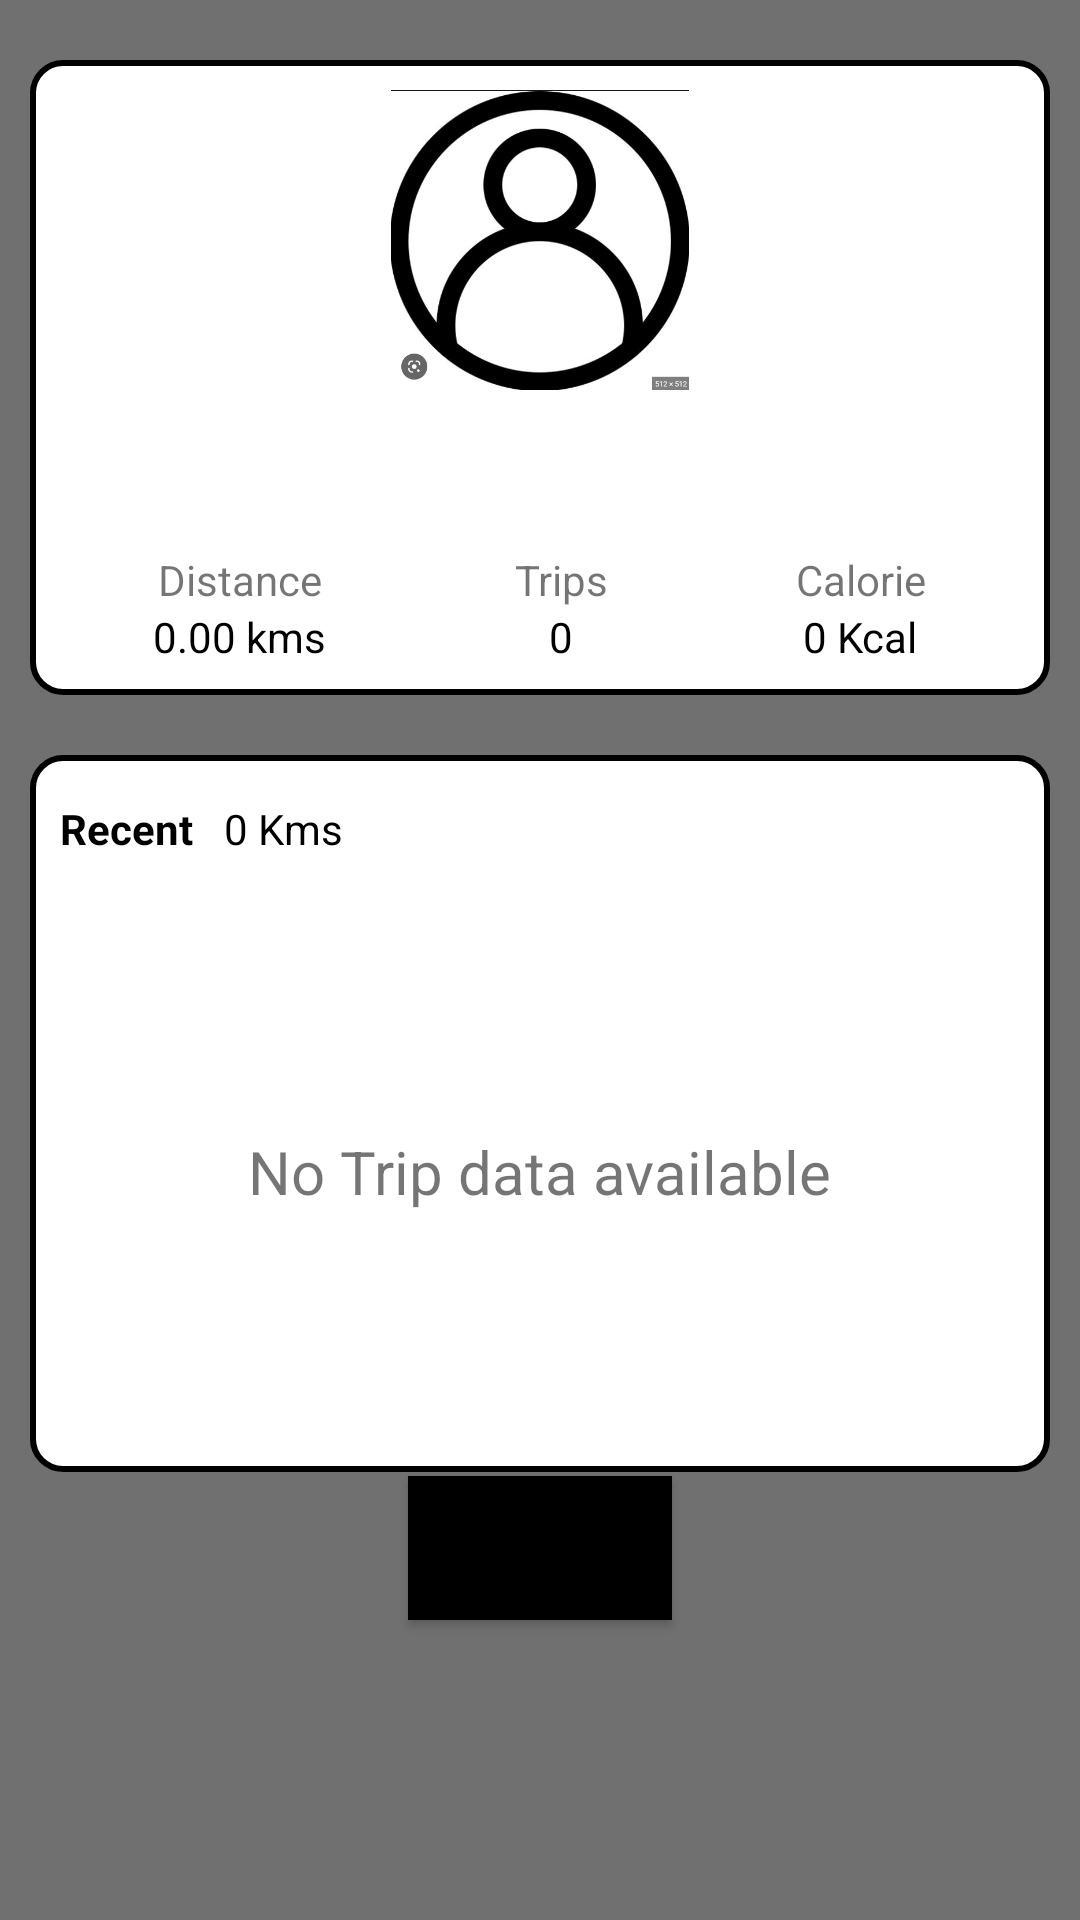

The Android layout XML behind this screen, and the referenced resources:
<!-- AndroidManifest.xml: application theme Theme.MyByk -->
<!-- res/layout/fragment_dashboard.xml -->
<?xml version="1.0" encoding="utf-8"?>
<androidx.constraintlayout.widget.ConstraintLayout xmlns:android="http://schemas.android.com/apk/res/android"
    xmlns:app="http://schemas.android.com/apk/res-auto"
    xmlns:tools="http://schemas.android.com/tools"
    android:layout_width="match_parent"
    android:layout_height="match_parent"
    tools:context=".ui.dashboard.DashboardFragment"
    android:background="#717070">

    <LinearLayout
        android:id="@+id/layout1"
        android:layout_width="match_parent"
        android:layout_height="wrap_content"
        android:orientation="vertical"
        android:background="@drawable/profile_layout"
        app:layout_constraintTop_toTopOf="parent"
        app:layout_constraintStart_toStartOf="parent"
        app:layout_constraintEnd_toEndOf="parent"
        android:layout_marginTop="20dp"
        android:layout_marginHorizontal="10dp"

        >


        <ImageView
            android:layout_width="100dp"
            android:layout_height="100dp"
            android:src="@drawable/img"
            android:layout_margin="10dp"
            android:layout_gravity="center_horizontal"/>

        <TextView
            android:id="@+id/textViewDisplayName"
            android:layout_width="match_parent"
            android:layout_height="wrap_content"

            android:gravity="center_horizontal"
            android:textSize="25sp"
            android:textColor="@color/black"
            android:textAllCaps="false"
            />

        <LinearLayout
            android:layout_width="match_parent"
            android:layout_height="match_parent"
            android:orientation="horizontal"
            android:layout_margin="10dp"
            >
            <LinearLayout
                android:layout_width="wrap_content"
                android:layout_height="wrap_content"
                android:orientation="vertical"
                android:layout_weight="1"
                android:gravity="center_horizontal">
                <TextView

                    android:layout_width="wrap_content"
                    android:layout_height="wrap_content"

                    android:text="Distance"
                    android:gravity="center_horizontal"
                    android:layout_marginHorizontal="5dp"/>
                <TextView
                    android:id="@+id/textViewDistance"
                    android:layout_width="wrap_content"
                    android:layout_height="wrap_content"

                    android:text="0.00 kms"
                    android:textColor="@color/black"
                    android:gravity="center_horizontal"
                    android:layout_marginHorizontal="5dp"/>

            </LinearLayout>
            <LinearLayout
                android:layout_width="wrap_content"
                android:layout_height="wrap_content"
                android:orientation="vertical"
                android:layout_weight="1"
                android:gravity="center_horizontal">
                <TextView

                    android:layout_width="wrap_content"
                    android:layout_height="wrap_content"

                    android:text="Trips"
                    android:gravity="center_horizontal"
                    android:layout_marginHorizontal="5dp"/>
                <TextView
                    android:id="@+id/textViewtrips"
                    android:layout_width="wrap_content"
                    android:layout_height="wrap_content"

                    android:text="0"
                    android:textColor="@color/black"
                    android:gravity="center_horizontal"
                    android:layout_marginHorizontal="5dp"/>

            </LinearLayout>

            <LinearLayout
                android:layout_width="wrap_content"
                android:layout_height="wrap_content"
                android:orientation="vertical"
                android:layout_weight="1"
                android:gravity="center_horizontal">
                <TextView

                    android:layout_width="wrap_content"
                    android:layout_height="wrap_content"

                    android:text="Calorie"
                    android:gravity="center_horizontal"
                    android:layout_marginHorizontal="5dp"/>
                <TextView
                    android:id="@+id/textViewCalorie"
                    android:layout_width="wrap_content"
                    android:layout_height="wrap_content"

                    android:text="0 Kcal"
                    android:textColor="@color/black"
                    android:gravity="center_horizontal"
                    android:layout_marginHorizontal="5dp"/>

            </LinearLayout>








        </LinearLayout>

        <LinearLayout
            android:layout_width="match_parent"
            android:layout_height="wrap_content">


        </LinearLayout>

    </LinearLayout>

    <LinearLayout
        android:id="@+id/layout2"
        android:layout_width="match_parent"
        android:layout_height="wrap_content"
        android:orientation="vertical"
        android:background="@drawable/profile_layout"
        app:layout_constraintTop_toBottomOf="@id/layout1"
        app:layout_constraintStart_toStartOf="parent"
        app:layout_constraintEnd_toEndOf="parent"
        android:layout_marginTop="20dp"
        android:layout_marginHorizontal="10dp">
        <LinearLayout
            android:layout_width="match_parent"
            android:layout_height="wrap_content"
            android:orientation="horizontal"
            android:layout_marginTop="10dp"
            android:layout_marginStart="5dp">
            <TextView
                android:layout_width="wrap_content"
                android:layout_height="wrap_content"
                android:text="Recent"

                android:textStyle="bold"
                android:textColor="@color/black"

                android:layout_margin="5dp"/>
            <TextView
                android:layout_width="wrap_content"
                android:layout_height="wrap_content"
                android:text="0 Kms"
                android:gravity="end"


                android:textColor="@color/black"
                android:layout_margin="5dp"
                android:layout_marginEnd="20dp"/>

        </LinearLayout>
       <LinearLayout
           android:layout_width="match_parent"
           android:layout_height="200dp"
           android:gravity="center">
           <TextView
               android:layout_width="wrap_content"
               android:layout_height="wrap_content"
               android:text="No Trip data available"
               android:textSize="20sp"/>
       </LinearLayout>

    </LinearLayout>

    <Button
        android:id="@+id/button_logout"
        android:layout_width="wrap_content"
        android:layout_height="wrap_content"
        app:layout_constraintBottom_toBottomOf="parent"
        app:layout_constraintLeft_toLeftOf="parent"
        app:layout_constraintRight_toRightOf="parent"
        android:layout_marginBottom="100dp"
        android:text="logout"
        android:background="@color/black"/>


</androidx.constraintlayout.widget.ConstraintLayout>
<!-- resources referenced by this layout -->
<resources>
  <color name="black">#FF000000</color>
  <!-- drawable img: png bitmap (drawable, 70250 bytes) -->
  <!-- drawable profile_layout (drawable) -->
  <?xml version="1.0" encoding="utf-8"?>
  <shape xmlns:android="http://schemas.android.com/apk/res/android">
  
      <solid
          android:color="@color/white"/>
      <corners
          android:radius="10dp"/>
      <stroke
          android:color="@color/black"
          android:width="2dp"/>
  </shape>
  <style name="Theme.MyByk" parent="Theme.MaterialComponents.DayNight.DarkActionBar">
          
          <item name="colorPrimary">#92FC86</item>
          <item name="colorPrimaryVariant">@color/purple_700</item>
          <item name="colorOnPrimary">#050505</item>
          
          <item name="colorSecondary">@color/teal_200</item>
          <item name="colorSecondaryVariant">@color/teal_700</item>
          <item name="colorOnSecondary">#039BE5</item>
          
          <item name="android:statusBarColor">?attr/colorPrimaryVariant</item>
          
      </style>
  <color name="white">#FFFFFFFF</color>
  <color name="purple_700">#FF3700B3</color>
  <color name="teal_200">#FF03DAC5</color>
  <color name="teal_700">#FF018786</color>
</resources>
